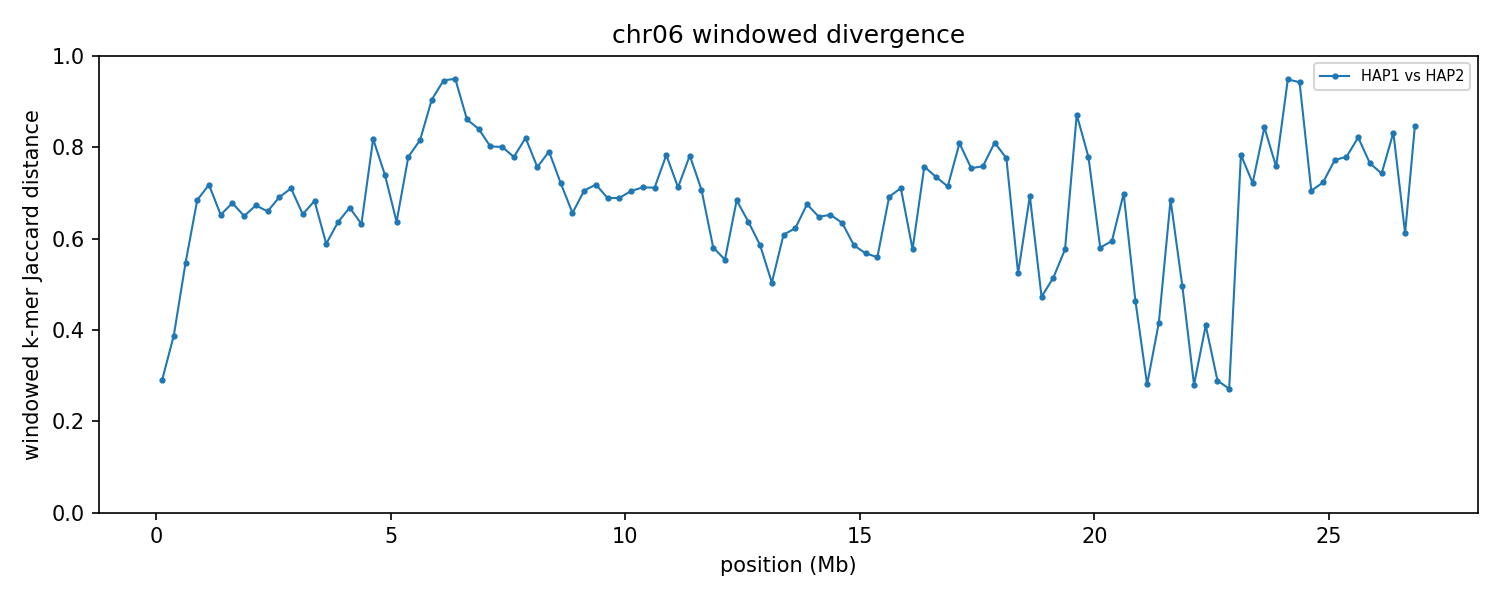

The data file committed next to this chart (first rows):
group	win_start	win_end	unit_a	unit_b	hap_a	hap_b	chrom_a	chrom_b	kmers_a	kmers_b	shared	union	jaccard_distance
chr06	1	250000	HAP1_chr06	HAP2_chr06	HAP1	HAP2	6	6	231348	232076	192464	270960	0.2897
chr06	250001	500000	HAP1_chr06	HAP2_chr06	HAP1	HAP2	6	6	245893	238599	183980	300512	0.3878
chr06	500001	750000	HAP1_chr06	HAP2_chr06	HAP1	HAP2	6	6	157382	236511	122903	270990	0.5465
chr06	750001	1000000	HAP1_chr06	HAP2_chr06	HAP1	HAP2	6	6	217312	231868	107735	341445	0.6845
chr06	1000001	1250000	HAP1_chr06	HAP2_chr06	HAP1	HAP2	6	6	219066	232372	99309	352129	0.718
chr06	1250001	1500000	HAP1_chr06	HAP2_chr06	HAP1	HAP2	6	6	240712	238811	123711	355812	0.6523
chr06	1500001	1750000	HAP1_chr06	HAP2_chr06	HAP1	HAP2	6	6	244709	243003	118814	368898	0.6779
chr06	1750001	2000000	HAP1_chr06	HAP2_chr06	HAP1	HAP2	6	6	239434	245607	125879	359162	0.6495
chr06	2000001	2250000	HAP1_chr06	HAP2_chr06	HAP1	HAP2	6	6	244628	242077	119981	366724	0.6728
chr06	2250001	2500000	HAP1_chr06	HAP2_chr06	HAP1	HAP2	6	6	227785	232134	116790	343129	0.6596
chr06	2500001	2750000	HAP1_chr06	HAP2_chr06	HAP1	HAP2	6	6	243799	241883	114690	370992	0.6909
chr06	2750001	3000000	HAP1_chr06	HAP2_chr06	HAP1	HAP2	6	6	242178	243749	109216	376711	0.7101
chr06	3000001	3250000	HAP1_chr06	HAP2_chr06	HAP1	HAP2	6	6	242221	240528	124264	358485	0.6534
chr06	3250001	3500000	HAP1_chr06	HAP2_chr06	HAP1	HAP2	6	6	240222	240509	115803	364928	0.6827
chr06	3500001	3750000	HAP1_chr06	HAP2_chr06	HAP1	HAP2	6	6	243860	243170	141936	345094	0.5887
chr06	3750001	4000000	HAP1_chr06	HAP2_chr06	HAP1	HAP2	6	6	245079	246680	131260	360499	0.6359
chr06	4000001	4250000	HAP1_chr06	HAP2_chr06	HAP1	HAP2	6	6	243321	241216	120790	363747	0.6679
chr06	4250001	4500000	HAP1_chr06	HAP2_chr06	HAP1	HAP2	6	6	218434	240031	123300	335165	0.6321
chr06	4500001	4750000	HAP1_chr06	HAP2_chr06	HAP1	HAP2	6	6	233318	240861	72947	401232	0.8182
chr06	4750001	5000000	HAP1_chr06	HAP2_chr06	HAP1	HAP2	6	6	243645	196948	90895	349698	0.7401
chr06	5000001	5250000	HAP1_chr06	HAP2_chr06	HAP1	HAP2	6	6	214537	234658	119661	329534	0.6369
chr06	5250001	5500000	HAP1_chr06	HAP2_chr06	HAP1	HAP2	6	6	241019	241804	87312	395511	0.7792
chr06	5500001	5750000	HAP1_chr06	HAP2_chr06	HAP1	HAP2	6	6	240795	240813	74944	406664	0.8157
chr06	5750001	6000000	HAP1_chr06	HAP2_chr06	HAP1	HAP2	6	6	238601	238004	41606	434999	0.9044
chr06	6000001	6250000	HAP1_chr06	HAP2_chr06	HAP1	HAP2	6	6	231651	239760	24012	447399	0.9463
chr06	6250001	6500000	HAP1_chr06	HAP2_chr06	HAP1	HAP2	6	6	241356	238689	22756	457289	0.9502
chr06	6500001	6750000	HAP1_chr06	HAP2_chr06	HAP1	HAP2	6	6	240225	223470	56526	407169	0.8612
chr06	6750001	7000000	HAP1_chr06	HAP2_chr06	HAP1	HAP2	6	6	228758	242368	64906	406220	0.8402
chr06	7000001	7250000	HAP1_chr06	HAP2_chr06	HAP1	HAP2	6	6	244237	198088	73162	369163	0.8018
chr06	7250001	7500000	HAP1_chr06	HAP2_chr06	HAP1	HAP2	6	6	200969	242185	73571	369583	0.8009
chr06	7500001	7750000	HAP1_chr06	HAP2_chr06	HAP1	HAP2	6	6	242289	243497	87950	397836	0.7789
chr06	7750001	8000000	HAP1_chr06	HAP2_chr06	HAP1	HAP2	6	6	240780	239095	72992	406883	0.8206
chr06	8000001	8250000	HAP1_chr06	HAP2_chr06	HAP1	HAP2	6	6	238436	235551	92718	381269	0.7568
chr06	8250001	8500000	HAP1_chr06	HAP2_chr06	HAP1	HAP2	6	6	238064	244782	83584	399262	0.7907
chr06	8500001	8750000	HAP1_chr06	HAP2_chr06	HAP1	HAP2	6	6	244110	237123	104923	376310	0.7212
chr06	8750001	9000000	HAP1_chr06	HAP2_chr06	HAP1	HAP2	6	6	238153	219212	117010	340355	0.6562
chr06	9000001	9250000	HAP1_chr06	HAP2_chr06	HAP1	HAP2	6	6	210327	237130	101861	345596	0.7053
chr06	9250001	9500000	HAP1_chr06	HAP2_chr06	HAP1	HAP2	6	6	245109	246902	108107	383904	0.7184
chr06	9500001	9750000	HAP1_chr06	HAP2_chr06	HAP1	HAP2	6	6	242860	238572	114326	367106	0.6886
chr06	9750001	10000000	HAP1_chr06	HAP2_chr06	HAP1	HAP2	6	6	245276	245587	116362	374501	0.6893
chr06	10000001	10250000	HAP1_chr06	HAP2_chr06	HAP1	HAP2	6	6	239403	234554	108176	365781	0.7043
chr06	10250001	10500000	HAP1_chr06	HAP2_chr06	HAP1	HAP2	6	6	229583	222451	100953	351081	0.7125
chr06	10500001	10750000	HAP1_chr06	HAP2_chr06	HAP1	HAP2	6	6	243653	244995	109406	379242	0.7115
chr06	10750001	11000000	HAP1_chr06	HAP2_chr06	HAP1	HAP2	6	6	233557	235383	83603	385337	0.783
chr06	11000001	11250000	HAP1_chr06	HAP2_chr06	HAP1	HAP2	6	6	242937	243138	108590	377485	0.7123
chr06	11250001	11500000	HAP1_chr06	HAP2_chr06	HAP1	HAP2	6	6	240726	244126	86808	398044	0.7819
chr06	11500001	11750000	HAP1_chr06	HAP2_chr06	HAP1	HAP2	6	6	241139	193758	98501	336396	0.7072
chr06	11750001	12000000	HAP1_chr06	HAP2_chr06	HAP1	HAP2	6	6	245541	245871	145233	346179	0.5805
chr06	12000001	12250000	HAP1_chr06	HAP2_chr06	HAP1	HAP2	6	6	245124	245290	151263	339151	0.554
chr06	12250001	12500000	HAP1_chr06	HAP2_chr06	HAP1	HAP2	6	6	244795	246769	118069	373495	0.6839
chr06	12500001	12750000	HAP1_chr06	HAP2_chr06	HAP1	HAP2	6	6	243378	240173	128823	354728	0.6368
chr06	12750001	13000000	HAP1_chr06	HAP2_chr06	HAP1	HAP2	6	6	243266	242456	142307	343415	0.5856
chr06	13000001	13250000	HAP1_chr06	HAP2_chr06	HAP1	HAP2	6	6	242339	242365	160806	323898	0.5035
chr06	13250001	13500000	HAP1_chr06	HAP2_chr06	HAP1	HAP2	6	6	240337	242293	135715	346915	0.6088
chr06	13500001	13750000	HAP1_chr06	HAP2_chr06	HAP1	HAP2	6	6	243129	244671	133634	354166	0.6227
chr06	13750001	14000000	HAP1_chr06	HAP2_chr06	HAP1	HAP2	6	6	244963	245136	120141	369958	0.6753
chr06	14000001	14250000	HAP1_chr06	HAP2_chr06	HAP1	HAP2	6	6	244906	245964	127807	363063	0.648
chr06	14250001	14500000	HAP1_chr06	HAP2_chr06	HAP1	HAP2	6	6	246803	243652	126587	363868	0.6521
chr06	14500001	14750000	HAP1_chr06	HAP2_chr06	HAP1	HAP2	6	6	245511	244305	131123	358693	0.6344
chr06	14750001	15000000	HAP1_chr06	HAP2_chr06	HAP1	HAP2	6	6	241941	241336	141662	341615	0.5853
... 48 more rows
